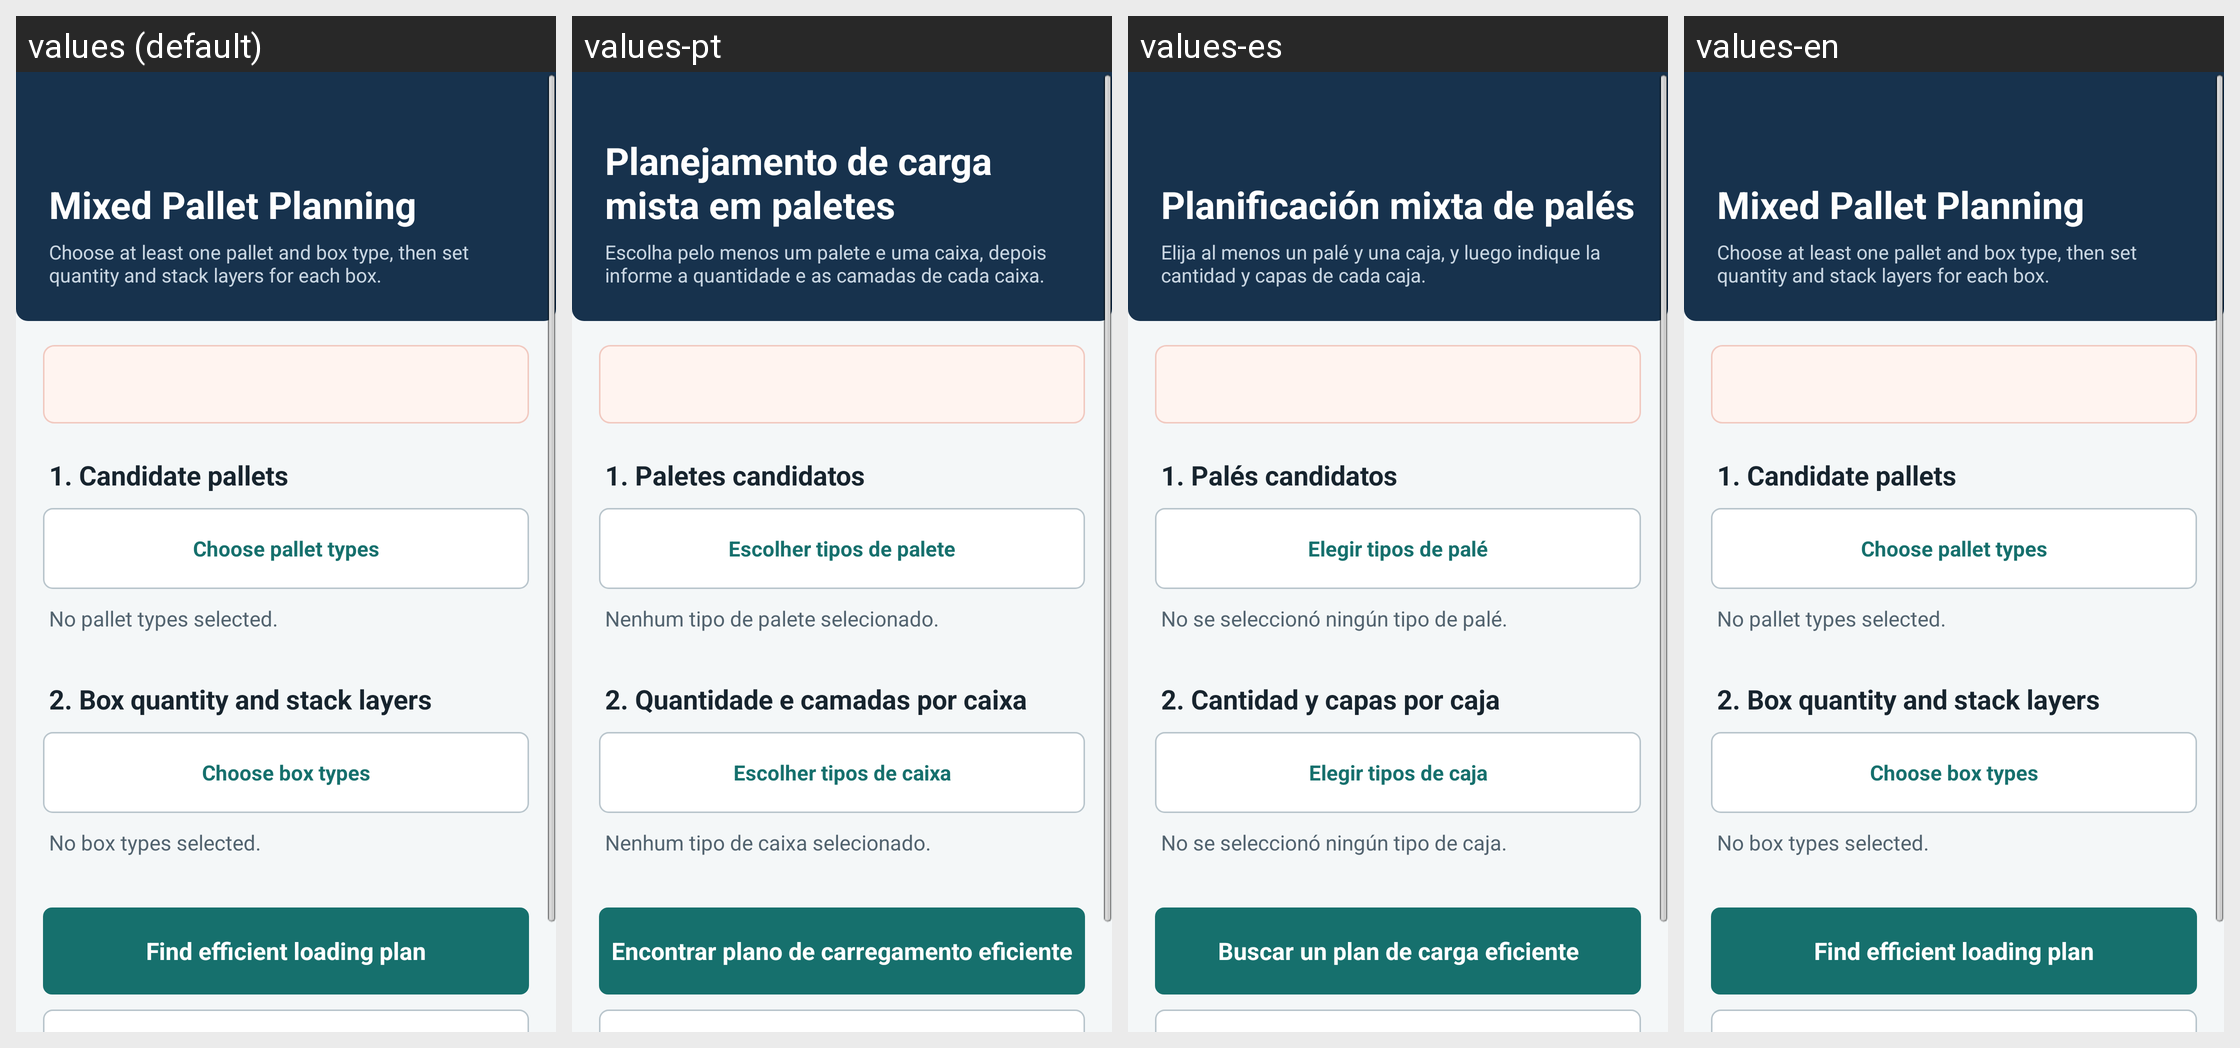

The same Android screen rendered under several of its app's locales, left to right. List the strings drawn on it with the default value and each locale's translation.
Android screen res/layout/mixedcalculation_layout.xml rendered under 4 locales, left to right: values (default), values-pt, values-es, values-en. Device: Nexus 5 (rendered at 1080×1920; each locale shown at half size, 540×960, under a caption strip naming it); theme AppBaseTheme.
Other locales in the repository, not shown: values-hi, values-ja, values-ko, values-zh.
Strings drawn on this screen, with the default value and each locale's value (text and hints the layout hard-codes, and strings that could not be matched under every locale, appear in the picture but are not listed):

mixedCalculationTitle
  values: Mixed Pallet Planning
  values-pt: Planejamento de carga mista em paletes
  values-es: Planificación mixta de palés
  values-en: Mixed Pallet Planning

mixedCalculationSubtitle
  values: Choose at least one pallet and box type, then set quantity and stack layers for each box.
  values-pt: Escolha pelo menos um palete e uma caixa, depois informe a quantidade e as camadas de cada caixa.
  values-es: Elija al menos un palé y una caja, y luego indique la cantidad y capas de cada caja.
  values-en: Choose at least one pallet and box type, then set quantity and stack layers for each box.

mixedPalletSection
  values: 1. Candidate pallets
  values-pt: 1. Paletes candidatos
  values-es: 1. Palés candidatos
  values-en: 1. Candidate pallets

mixedChoosePallets
  values: Choose pallet types
  values-pt: Escolher tipos de palete
  values-es: Elegir tipos de palé
  values-en: Choose pallet types

mixedNoPallets
  values: No pallet types selected.
  values-pt: Nenhum tipo de palete selecionado.
  values-es: No se seleccionó ningún tipo de palé.
  values-en: No pallet types selected.

mixedBoxSection
  values: 2. Box quantity and stack layers
  values-pt: 2. Quantidade e camadas por caixa
  values-es: 2. Cantidad y capas por caja
  values-en: 2. Box quantity and stack layers

mixedChooseBoxes
  values: Choose box types
  values-pt: Escolher tipos de caixa
  values-es: Elegir tipos de caja
  values-en: Choose box types

mixedNoBoxes
  values: No box types selected.
  values-pt: Nenhum tipo de caixa selecionado.
  values-es: No se seleccionó ningún tipo de caja.
  values-en: No box types selected.

mixedRunCalculation
  values: Find efficient loading plan
  values-pt: Encontrar plano de carregamento eficiente
  values-es: Buscar un plan de carga eficiente
  values-en: Find efficient loading plan
